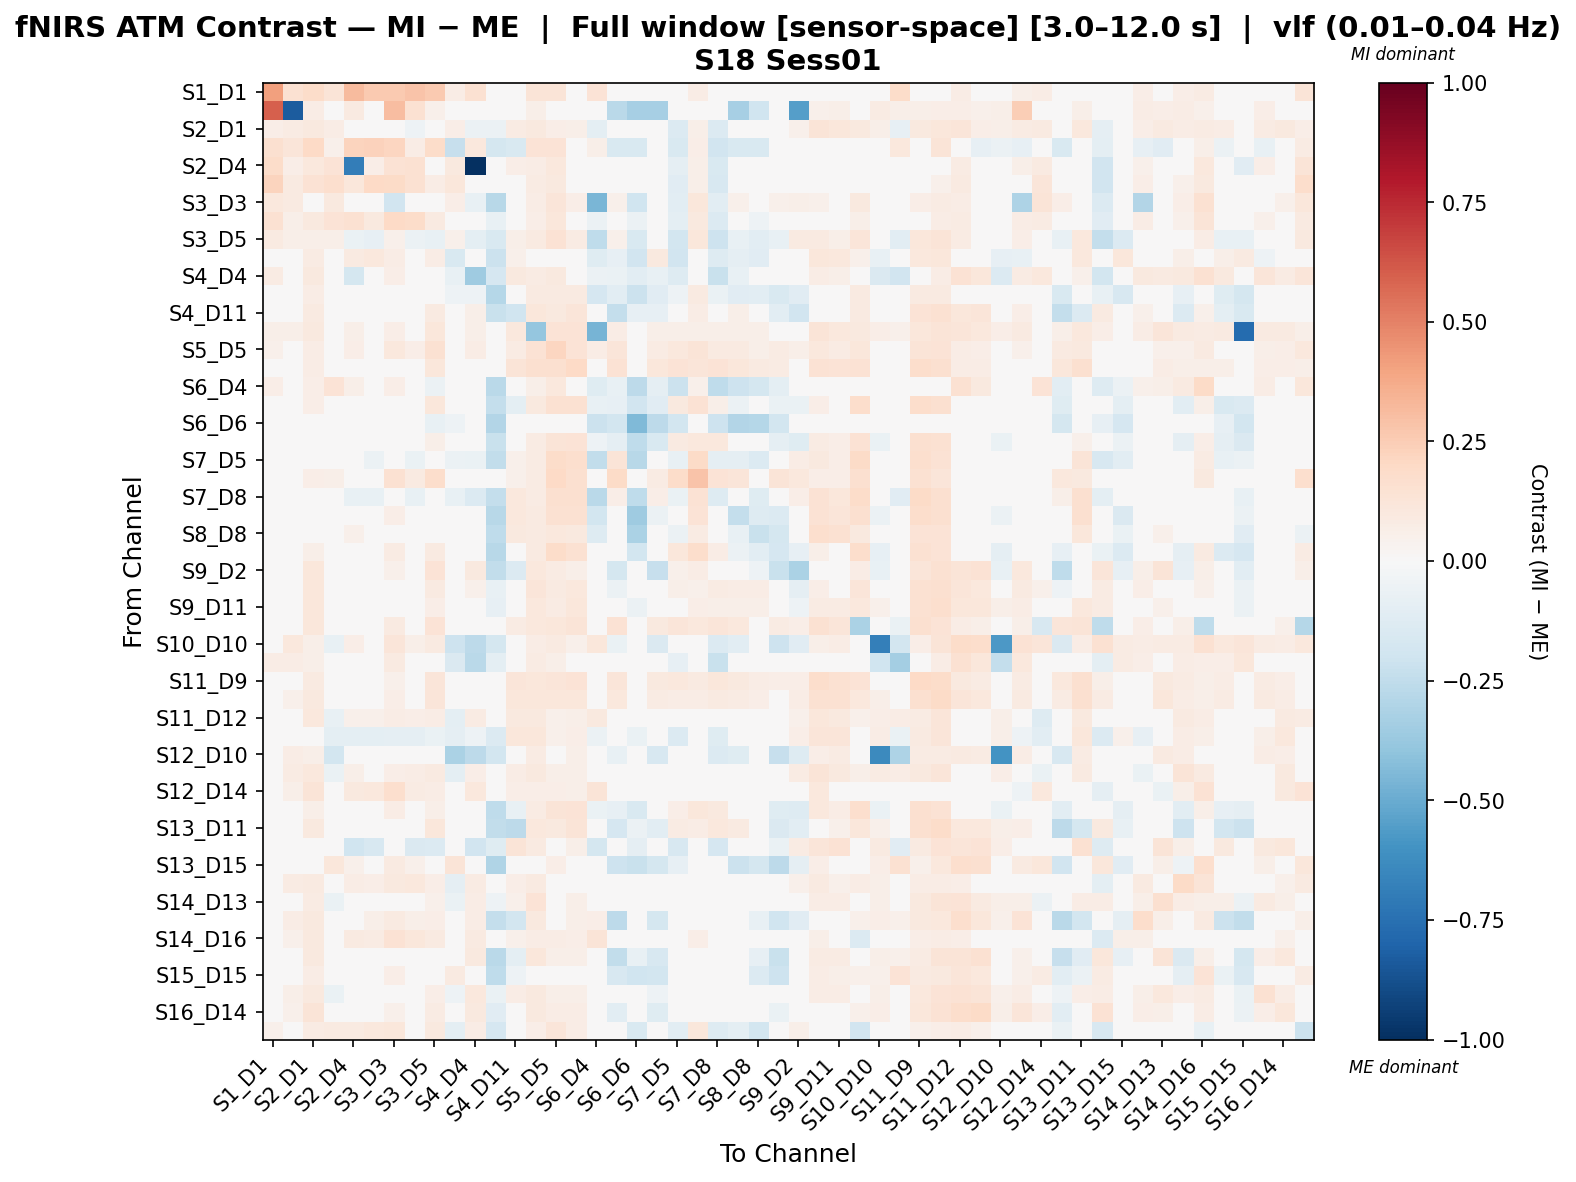

Data behind this chart, as committed beside it:
, S1_D1 hbo, S1_D3 hbo, S2_D1 hbo, S2_D2 hbo, S2_D4 hbo, S3_D1 hbo, S3_D3 hbo, S3_D4 hbo, S3_D5 hbo, S4_D2 hbo, S4_D4 hbo, S4_D6 hbo, S4_D11 hbo, S5_D3 hbo, S5_D5 hbo, S5_D7 hbo, S6_D4 hbo, S6_D5 hbo, S6_D6 hbo, S6_D8 hbo, S7_D5 hbo, S7_D7 hbo, S7_D8 hbo
S1_D1 hbo, 0.4065, 0.1557, 0.1842, 0.1284, 0.3173, 0.265, 0.2627, 0.2888, 0.2579, 0.07609, 0.1521, 0.0, 0.0, 0.1307, 0.1272, 0.0, 0.1331, 0.0, 0.0, 0.0, 0.0, 0.07609, 0.0
S1_D3 hbo, 0.5989, -0.8319, 0.0775, 0.009688, 0.08969, 0.02664, 0.3079, 0.1527, 0.05328, 0.0, 0.02906, 0.0, 0.03391, 0.05813, 0.03149, 0.03875, 0.0218, -0.2691, -0.3313, -0.3313, 0.0, 0.0, 0.0
S2_D1 hbo, 0.06299, 0.08344, 0.09883, 0.07565, -0.0449, -0.04876, -0.01523, -0.05454, -0.00745, 0.06554, -0.05707, -0.05507, 0.08166, 0.09731, 0.06757, 0.06166, -0.09802, 0.04902, -0.02221, 0.0212, -0.1343, 0.0559, -0.1343
S2_D2 hbo, 0.1565, 0.1192, 0.1984, 0.0533, 0.2217, 0.231, 0.217, 0.07599, 0.1844, -0.2342, 0.1036, -0.178, -0.1504, 0.1355, 0.1401, 0.0, 0.05969, -0.1504, -0.1504, 0.0, -0.1504, 0.06523, -0.1918
S2_D4 hbo, 0.1848, 0.06262, 0.1048, 0.1347, -0.691, 0.06663, 0.1419, 0.1507, 0.04601, 0.09674, -1.0, -0.0347, 0.06838, 0.07676, 0.1056, 0.0, -0.003499, 0.01153, -0.01157, 0.01153, -0.08679, 0.06201, -0.1504
S3_D1 hbo, 0.2236, 0.08844, 0.1416, 0.1668, 0.1164, 0.2023, 0.1888, 0.1554, 0.07423, 0.1169, -0.02167, -0.03783, 0.0, 0.07936, 0.09713, 0.0, -0.03859, 0.0, -0.01261, 0.0, -0.1135, 0.06135, -0.1639
S3_D3 hbo, 0.109, 0.08628, 0.01049, 0.1011, -0.007637, -0.02398, -0.1893, 0.0232, 0.007054, 0.06536, -0.0729, -0.2765, 0.0143, 0.07723, 0.1215, 0.06721, -0.4594, 0.05068, -0.1999, 0.03414, -0.1048, 0.1109, -0.1048
S3_D4 hbo, 0.1532, 0.05725, 0.0958, 0.1337, 0.1526, 0.1016, 0.1969, 0.1822, 0.08852, 0.02597, -0.0128, -0.07715, 0.02927, 0.06628, 0.1113, 0.02999, -0.05647, -0.01287, -0.06001, 0.02999, -0.0986, 0.09773, -0.1329
S3_D5 hbo, 0.08689, 0.05839, 0.06038, 0.06217, -0.06633, -0.0828, 0.05401, -0.05902, -0.07648, 0.05105, -0.09897, -0.1558, 0.06052, 0.091, 0.1421, 0.08349, -0.2559, 0.05161, -0.1547, -0.04407, -0.1803, 0.1109, -0.205
S4_D2 hbo, 0.03095, 0.0, 0.08571, -0.03902, 0.09047, 0.1024, 0.07142, -0.01192, 0.07618, -0.154, -0.01205, -0.2117, 0.05343, 0.01667, 0.02619, 0.0, -0.1196, -0.08573, -0.1886, 0.09534, -0.1886, 0.04523, -0.1278
S4_D4 hbo, 0.07965, 0.04072, 0.1, -0.01435, -0.1766, -0.01801, 0.0636, -0.002337, 0.01564, -0.07721, -0.3586, -0.1683, 0.09915, 0.08181, 0.09538, 0.04751, -0.06078, -0.064, -0.1036, -0.07078, -0.1259, 0.0385, -0.2244
S4_D6 hbo, 0.0, 0.0, 0.07084, -0.01429, -0.01521, -0.01521, 0.0414, -0.03422, 0.0194, -0.05231, -0.05234, -0.2849, -0.01955, 0.08605, 0.08605, 0.08605, -0.1694, -0.109, -0.216, -0.1109, -0.05381, 0.08605, -0.06997
S4_D11 hbo, 0.0, 0.03498, 0.08916, 0.0, 0.02076, -0.008317, 0.01091, -0.01316, 0.09003, -0.01381, 0.05922, -0.2227, -0.1973, 0.1165, 0.09595, 0.1209, -0.01754, -0.2389, -0.08396, -0.08061, 0.02026, 0.07037, 0.0465
S5_D3 hbo, 0.05474, 0.05623, 0.09752, 0.02735, 0.05474, 0.03639, 0.06833, 0.04786, 0.1095, 0.01835, 0.06109, 0.01376, 0.1021, -0.3855, 0.1342, 0.1338, -0.4624, 0.0708, 0.0, 0.05506, 0.05506, 0.05947, 0.05506
S5_D5 hbo, 0.05353, 0.03861, 0.07668, 0.03439, 0.06478, 0.03763, 0.1051, 0.06993, 0.1554, 0.03149, 0.07591, 0.0135, 0.08551, 0.144, 0.2146, 0.1357, 0.07783, 0.1212, 0.0, 0.0802, 0.1092, 0.1251, 0.09226
S5_D7 hbo, 0.0, 0.03306, 0.07152, 0.0, 0.005563, 0.0, 0.04991, 0.0124, 0.1162, 0.003497, 0.03242, 0.02098, 0.1313, 0.1569, 0.1591, 0.2026, 0.02273, 0.1407, 0.0, 0.1138, 0.1338, 0.1176, 0.1338
S6_D4 hbo, 0.06829, 0.03839, 0.06654, 0.1369, 0.06168, 0.02436, 0.06954, 0.02733, -0.0605, 0.03667, 0.04663, -0.2698, 0.02872, 0.05984, 0.1044, 0.04537, -0.1246, -0.07524, -0.2636, -0.08798, -0.2137, 0.05224, -0.2512
S6_D5 hbo, 0.0, -0.01069, 0.06454, 0.0, 0.0028, 0.0, 0.04992, -0.009048, 0.1113, -0.02766, -0.00999, -0.2405, -0.09656, 0.1008, 0.1557, 0.1536, -0.07522, -0.08092, -0.1888, -0.1151, 0.1012, 0.1448, 0.05802
S6_D6 hbo, 0.0, -0.04819, -0.01071, 0.0, -0.01071, -0.01071, -0.02884, -0.03748, -0.07598, -0.05355, -0.04128, -0.2915, -0.04853, 0.0, 0.0, 0.0, -0.2123, -0.185, -0.4384, -0.2624, -0.1815, 0.0, -0.2043
S6_D8 hbo, 0.0, -0.04704, 0.03653, 0.0, 0.003957, 0.0, 0.04962, 0.01978, 0.05502, 0.01978, -0.006051, -0.2218, 0.01311, 0.08403, 0.1269, 0.1336, -0.05048, -0.08673, -0.254, -0.1511, 0.09076, 0.1081, 0.108
S7_D5 hbo, 0.0, 0.0, -0.0008996, 0.0, -0.04775, -0.06205, 0.03224, -0.06924, -0.03142, -0.06205, -0.06751, -0.2458, 0.05405, 0.08356, 0.1814, 0.1673, -0.2491, 0.1305, -0.274, 0.04301, -0.0722, 0.1896, -0.09062
S7_D7 hbo, 0.02726, 0.0, 0.06477, 0.06082, 0.04824, 0.04404, 0.1537, 0.09107, 0.1728, 0.03985, 0.02307, 0.01258, 0.05033, 0.07849, 0.2002, 0.1572, 0.03355, 0.1935, 0.0, 0.08454, 0.1814, 0.2827, 0.133
S7_D8 hbo, 0.0, 0.0, 0.004889, -0.04591, -0.07336, -0.07336, 0.03408, -0.0777, -0.03555, -0.07645, -0.135, -0.2404, 0.105, 0.08356, 0.1564, 0.1622, -0.2726, 0.06607, -0.2517, 0.06649, -0.06297, 0.1455, -0.1275
S8_D6 hbo, 0.0, -0.04955, 0.0384, 0.0, 0.003949, 0.0, 0.06253, -0.007786, 0.04958, -0.03532, -0.01903, -0.2767, 0.1037, 0.08832, 0.1552, 0.1512, -0.1822, -0.04027, -0.3528, -0.06142, -0.02183, 0.1358, 0.01457
S8_D8 hbo, 0.0, -0.03639, 0.0384, 0.0, 0.0523, 0.0, 0.02304, -0.02599, -0.004961, -0.03357, 0.01887, -0.2514, 0.09672, 0.08832, 0.1091, 0.09984, -0.1316, -0.04811, -0.3155, 0.004468, -0.0575, 0.08448, -0.03594
S8_D15 hbo, 0.0, -0.005064, 0.05732, 0.0, 0.00485, 0.0, 0.08289, 0.02425, 0.09348, 0.0, -0.0007867, -0.2737, -0.003509, 0.09171, 0.1839, 0.1548, -0.04816, 0.02216, -0.1857, -0.03954, 0.1165, 0.1742, 0.07412
S9_D2 hbo, 0.0, 0.004406, 0.1104, 0.0, 0.00674, 0.0, 0.05323, 0.01478, 0.1346, 0.02022, 0.09649, -0.2484, -0.1335, 0.1045, 0.08149, 0.05618, 0.008871, -0.1778, -0.0409, -0.233, 0.05027, 0.07049, 0.0414
S9_D9 hbo, 0.006444, 0.04274, 0.112, 0.006444, 0.008592, 0.008592, 0.04173, 0.01504, 0.09225, 0.0226, 0.0538, -0.07496, -0.01679, 0.1192, 0.08969, 0.1068, 0.02587, -0.05862, -0.0366, -0.02635, 0.06014, 0.0537, 0.08346
S9_D11 hbo, 0.0, 0.04526, 0.1108, 0.0, 0.0128, 0.0, 0.0274, 0.01029, 0.0703, 0.01781, 0.04291, -0.07881, 0.03173, 0.1091, 0.08215, 0.1105, -0.01938, -0.04681, -0.05521, -0.0205, 0.03763, 0.06273, 0.06232
S10_D9 hbo, 0.007595, 0.03522, 0.1161, 0.03038, 0.03291, 0.03291, 0.08835, 0.04549, 0.1363, -0.0257, 0.03543, 0.01519, 0.08334, 0.1036, 0.1161, 0.1288, 0.03543, 0.1439, 0.0, 0.09858, 0.1212, 0.1035, 0.1187
S10_D10 hbo, 0.005617, 0.1039, 0.05897, -0.07244, 0.06295, 0.0, 0.1221, 0.06014, 0.09103, -0.2057, -0.2609, -0.1754, 0.03932, 0.07582, 0.08922, 0.05336, 0.1109, -0.06527, 0.0, -0.1456, 0.002808, 0.03007, -0.1333
S10_D12 hbo, 0.07684, 0.07769, 0.05511, -0.01345, -0.01437, -0.03481, 0.09251, -0.01522, -0.008253, -0.1484, -0.2717, -0.09705, 0.03729, 0.08401, 0.05867, 0.03107, 0.01644, 0.009322, -0.01008, 0.01554, -0.07825, 0.009797, -0.225
S11_D9 hbo, 0.0, 0.04015, 0.08975, 0.0, 0.002596, 0.002596, 0.0541, 0.01951, 0.1183, 0.01691, 0.02912, 0.01557, 0.1175, 0.1165, 0.1198, 0.1392, 0.01095, 0.1246, 0.0, 0.099, 0.1034, 0.09227, 0.1162
S11_D11 hbo, 0.01057, 0.05111, 0.09485, 0.01739, 0.02092, 0.01264, 0.06482, 0.03593, 0.1179, 0.02536, 0.04628, 0.01241, 0.1123, 0.1146, 0.1147, 0.1161, 0.02973, 0.102, 0.0, 0.08083, 0.07554, 0.07347, 0.08787
S11_D12 hbo, 0.0199, 0.04963, 0.1029, -0.07612, 0.05466, 0.05466, 0.07306, 0.06488, 0.07566, -0.09895, 0.08561, 0.0, 0.09543, 0.1012, 0.05289, 0.05917, 0.0961, 0.02481, 0.0, 0.01336, 0.0, 0.02453, 0.01336
S11_D13 hbo, 0.007566, 0.04481, -0.04207, -0.0975, -0.09813, -0.09445, -0.08688, -0.09057, -0.06302, -0.09086, -0.05448, -0.1348, 0.1143, 0.1133, 0.05296, 0.06615, -0.06089, 0.02134, -0.0674, 0.01067, -0.1348, 0.01261, -0.1241
S12_D10 hbo, 0.0, 0.07072, 0.0594, -0.1818, 0.0, 0.0, 0.008486, 0.0, 0.03111, -0.3182, -0.2614, -0.1853, 0.04809, 0.08486, 0.0198, 0.06223, 0.01131, -0.07672, 0.0, -0.1618, 0.0, 0.002829, -0.1364
S12_D12 hbo, 0.02631, 0.08052, 0.1039, -0.06454, 0.05524, 0.03946, 0.06388, 0.07629, 0.08749, -0.09404, 0.06889, -0.03429, 0.07758, 0.09875, 0.05592, 0.05654, 0.002376, 0.04308, -0.02743, 0.0, 0.0, 0.04209, 0.0
S12_D14 hbo, 0.03304, 0.05598, 0.1284, -0.001416, 0.09913, 0.1093, 0.1653, 0.08388, 0.07117, -0.03269, 0.1068, 0.0, 0.06997, 0.06444, 0.06486, 0.05598, 0.1254, 0.0, 0.0, 0.0, 0.0, 0.04067, 0.0
S13_D6 hbo, 0.0, -0.01071, 0.06243, 0.0, 0.003168, 0.0, 0.07294, -0.01094, 0.05713, -0.02165, 0.007355, -0.2559, -0.07531, 0.0853, 0.1307, 0.1355, -0.06621, -0.07835, -0.1555, -0.01454, 0.06564, 0.1133, 0.09553
S13_D11 hbo, 0.0, 0.04415, 0.09609, 0.0, 0.002452, 0.0, 0.03077, 0.01003, 0.1117, 0.01739, 0.0379, -0.2463, -0.2582, 0.1066, 0.09431, 0.1269, 0.00602, -0.1662, -0.05691, -0.1075, 0.08472, 0.07736, 0.1028
S13_D13 hbo, 0.0, 0.04409, 0.02144, -0.02101, -0.2026, -0.1639, -0.04247, -0.148, -0.1334, 0.005584, -0.1885, -0.1208, 0.129, 0.0933, 0.03951, 0.05584, -0.1785, -0.03625, -0.09057, -0.02694, -0.1602, 0.01982, -0.1654
S13_D15 hbo, 0.0, 0.004381, 0.03178, 0.115, 0.05428, 0.0, 0.08942, 0.0511, -0.02778, 0.1309, -0.01673, -0.3043, -0.02459, 0.03178, 0.07023, 0.03178, 0.03285, -0.2059, -0.2257, -0.1754, -0.0829, 0.02555, -0.04269
S14_D12 hbo, 0.0264, 0.08346, 0.08997, -0.04928, 0.07356, 0.07006, 0.09485, 0.1016, 0.06464, -0.08802, 0.08404, -0.03417, 0.06461, 0.09212, 0.04551, 0.04308, 0.02116, 0.03231, -0.02734, 0.01346, 0.0, 0.03853, 0.01346
S14_D13 hbo, 0.01457, 0.04833, 0.0834, -0.06319, 0.0214, 0.01783, 0.03923, 0.03567, 0.05337, -0.06423, 0.0715, -0.05343, 0.05275, 0.1371, 0.04297, 0.05993, 0.04267, -0.03779, -0.02226, -0.04939, 0.0, 0.0321, 0.0174
S14_D14 hbo, 0.02291, 0.07359, 0.09688, 0.02014, 0.04027, 0.05576, 0.09136, 0.06195, 0.06904, 0.01857, 0.0777, -0.2404, -0.1829, 0.09964, 0.04363, 0.05628, 0.07027, -0.2627, -0.0398, -0.1769, 0.0, 0.04553, 0.01082
S14_D16 hbo, 0.03697, 0.05189, 0.09772, 0.02623, 0.09227, 0.07855, 0.1424, 0.1125, 0.09064, -0.02095, 0.0896, 0.0, 0.05405, 0.07775, 0.07745, 0.06919, 0.1261, 0.04973, 0.0, 0.03676, 0.04108, 0.06783, 0.01946
S15_D13 hbo, 0.0, 0.02463, 0.09615, -0.01239, 0.02551, 0.0, 0.0367, 0.01861, 0.01512, 0.01277, 0.09408, -0.2704, -0.09774, 0.1165, 0.0572, 0.06045, 0.006995, -0.2472, -0.07488, -0.1613, -0.03866, 0.02327, -0.01627
S15_D15 hbo, 0.0, 0.01966, 0.07755, 0.04525, 0.0238, 0.0, 0.0636, 0.02286, 0.0194, 0.08778, 0.02514, -0.2561, -0.05442, 0.005142, 0.04787, 0.01966, 0.02799, -0.1638, -0.2001, -0.1838, -0.03848, 0.02858, -0.04649
S15_D16 hbo, 0.004111, 0.05549, 0.1012, -0.0657, 0.02539, 0.004838, 0.02419, 0.03785, 0.06615, -0.05119, 0.104, -0.0657, 0.0726, 0.09552, 0.05502, 0.06166, 0.04111, -0.03007, -0.02737, -0.05268, 0.0185, 0.01451, 0.0
S16_D14 hbo, 0.0, 0.05023, 0.1323, 0.0114, 0.0171, 0.005698, 0.05248, 0.02279, 0.08095, 0.03078, 0.1015, -0.115, 0.01459, 0.1004, 0.07757, 0.07307, 0.03651, -0.1063, -0.04791, -0.1223, 0.0, 0.03763, 0.002283
S16_D16 hbo, 0.05286, 0.02702, 0.07865, 0.0932, 0.0909, 0.108, 0.1122, 0.02221, 0.1011, -0.09996, 0.07794, -0.168, -0.0007741, 0.06763, 0.1236, 0.07506, -0.041, -0.0103, -0.1527, 0.01801, -0.1019, 0.1101, -0.1259
